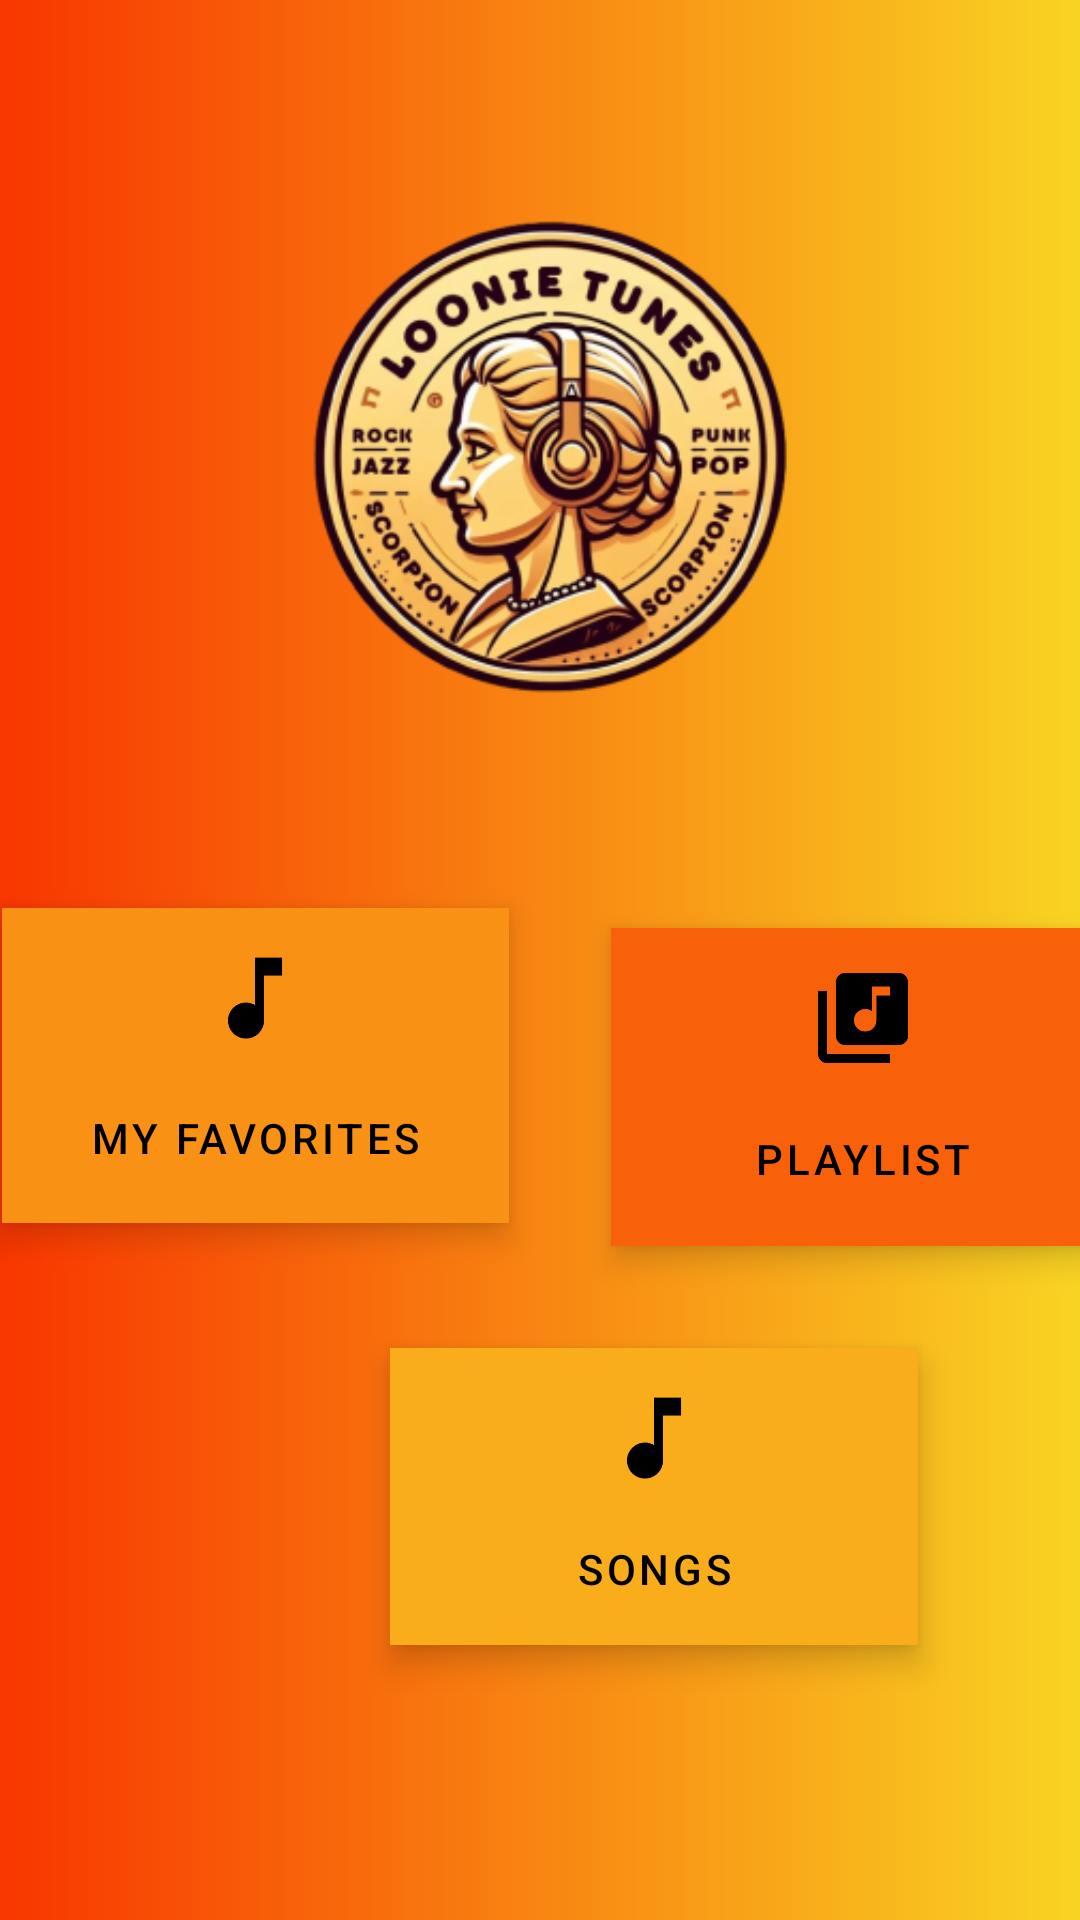

Write the Android layout XML for this screen, with the resource values it uses.
<!-- AndroidManifest.xml: application theme Theme.LoonieTunes -->
<!-- res/layout/activity_home.xml -->
<?xml version="1.0" encoding="utf-8"?>
<androidx.constraintlayout.widget.ConstraintLayout
    xmlns:android="http://schemas.android.com/apk/res/android"
    xmlns:tools="http://schemas.android.com/tools"
    xmlns:app="http://schemas.android.com/apk/res-auto"
    android:layout_width="match_parent"
    android:layout_height="match_parent"
    tools:context=".HomeActivity"
    android:background="@drawable/bg1_gradient">


  <ImageView
      android:id="@+id/imageView"
      android:layout_width="249dp"
      android:layout_height="231dp"
      app:layout_constraintBottom_toBottomOf="parent"
      app:layout_constraintEnd_toEndOf="parent"
      app:layout_constraintStart_toStartOf="parent"
      app:layout_constraintTop_toTopOf="parent"
      app:layout_constraintVertical_bias="0.094"
      app:srcCompat="@mipmap/logo_foreground" />

  <com.google.android.material.button.MaterialButton
      android:id="@+id/playlist"
      style="@style/btnbtn2"
      android:layout_width="168dp"
      android:layout_height="106dp"
      android:layout_marginStart="34dp"
      android:layout_marginTop="79dp"
      android:layout_marginEnd="32dp"
      android:layout_marginBottom="280dp"
      android:backgroundTint="#f86109"
      android:drawableTop="@drawable/baseline_library_music_24"
      android:text="Playlist"
      android:textColor="@color/black"

      app:layout_constraintBottom_toBottomOf="parent"
      app:layout_constraintEnd_toEndOf="parent"
      app:layout_constraintStart_toEndOf="@+id/myFav"
      app:layout_constraintTop_toBottomOf="@+id/imageView"
      app:layout_constraintVertical_bias="0.416" />

  <com.google.android.material.button.MaterialButton
      android:id="@+id/myFav"
      style="@style/btnbtn2"
      android:layout_width="169dp"
      android:layout_height="105dp"
      android:layout_marginStart="44dp"
      android:layout_marginTop="81dp"
      android:layout_marginBottom="280dp"
      android:backgroundTint="#f99214"
      android:drawableTop="@drawable/baseline_music_note_24"
      android:text="My Favorites"
      android:textColor="@color/black"
      app:layout_constraintBottom_toBottomOf="parent"
      app:layout_constraintEnd_toStartOf="@+id/playlist"
      app:layout_constraintHorizontal_bias="0.0"
      app:layout_constraintStart_toStartOf="parent"
      app:layout_constraintTop_toBottomOf="@+id/imageView" />

  <com.google.android.material.button.MaterialButton
      android:id="@+id/songs"
      style="@style/btnbtn2"
      android:layout_width="176dp"
      android:layout_height="99dp"
      android:layout_marginStart="130dp"
      android:layout_marginTop="34dp"
      android:layout_marginEnd="131dp"
      android:layout_marginBottom="152dp"
      android:backgroundTint="#f9ad1a"
      android:drawableTop="@drawable/baseline_music_note_24"
      android:text="Songs"
      android:textColor="@color/black"
      app:layout_constraintBottom_toBottomOf="parent"
      app:layout_constraintEnd_toEndOf="parent"
      app:layout_constraintHorizontal_bias="0.0"
      app:layout_constraintStart_toStartOf="parent"
      app:layout_constraintTop_toBottomOf="@+id/playlist"
      app:layout_constraintVertical_bias="0.0" />
</androidx.constraintlayout.widget.ConstraintLayout>
<!-- resources referenced by this layout -->
<resources>
  <color name="black">#FF000000</color>
  <!-- drawable baseline_library_music_24 (drawable) -->
  <vector android:height="36dp" android:tint="#000000"
      android:viewportHeight="24" android:viewportWidth="24"
      android:width="36dp" xmlns:android="http://schemas.android.com/apk/res/android">
      <path android:fillColor="@android:color/white" android:pathData="M20,2L8,2c-1.1,0 -2,0.9 -2,2v12c0,1.1 0.9,2 2,2h12c1.1,0 2,-0.9 2,-2L22,4c0,-1.1 -0.9,-2 -2,-2zM18,7h-3v5.5c0,1.38 -1.12,2.5 -2.5,2.5S10,13.88 10,12.5s1.12,-2.5 2.5,-2.5c0.57,0 1.08,0.19 1.5,0.51L14,5h4v2zM4,6L2,6v14c0,1.1 0.9,2 2,2h14v-2L4,20L4,6z"/>
  </vector>
  <!-- drawable baseline_music_note_24 (drawable) -->
  <vector android:height="36dp" android:tint="#000000"
      android:viewportHeight="24" android:viewportWidth="24"
      android:width="36dp" xmlns:android="http://schemas.android.com/apk/res/android">
      <path android:fillColor="@android:color/white" android:pathData="M12,3v10.55c-0.59,-0.34 -1.27,-0.55 -2,-0.55 -2.21,0 -4,1.79 -4,4s1.79,4 4,4 4,-1.79 4,-4V7h4V3h-6z"/>
  </vector>
  <!-- drawable bg1_gradient (drawable) -->
  <?xml version="1.0" encoding="utf-8"?>
  <selector xmlns:android="http://schemas.android.com/apk/res/android">
  
      <item>
          <shape>
              <gradient
  
                  android:angle="0"
                  android:startColor="#f83600"
                  android:endColor="#f9d423"
                  android:type="linear">
  
              </gradient>
          </shape>
      </item>
  </selector>
  <!-- mipmap logo_foreground: webp bitmap (mipmap-hdpi, 22664 bytes) -->
  <style name="btnbtn2" parent="Widget.MaterialComponents.ExtendedFloatingActionButton">
              <item name="android:layout_width">36dp</item>
              <item name="android:layout_height">36dp</item>
          </style>
  <style name="Theme.LoonieTunes" parent="Base.Theme.LoonieTunes" />
  <style name="Base.Theme.LoonieTunes" parent="Theme.Material3.DayNight.NoActionBar">
          
          
      </style>
</resources>
